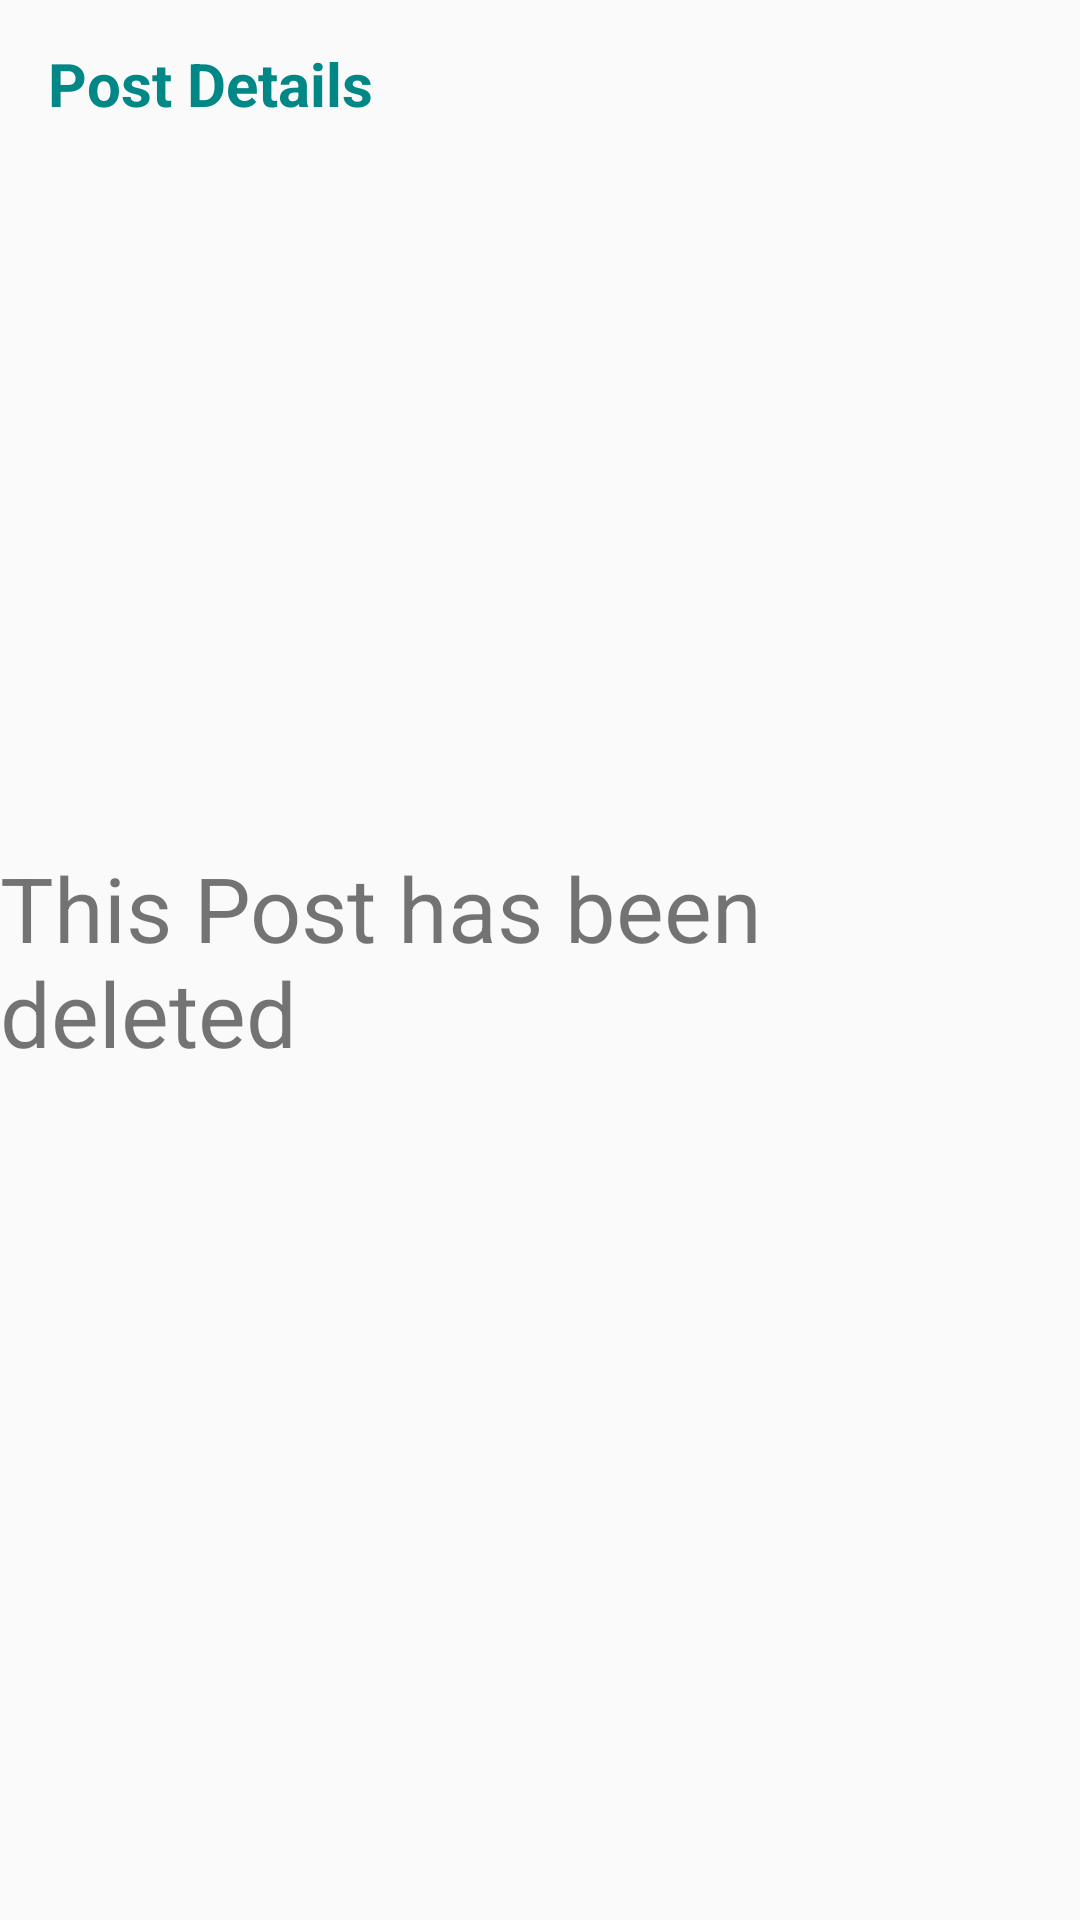

Layout XML and referenced resources for this Android screen:
<!-- AndroidManifest.xml: application theme Theme.SignInFunction -->
<!-- res/layout/activity_post_details.xml -->
<?xml version="1.0" encoding="utf-8"?>
<RelativeLayout xmlns:android="http://schemas.android.com/apk/res/android"
    xmlns:app="http://schemas.android.com/apk/res-auto"
    xmlns:tools="http://schemas.android.com/tools"
    android:layout_width="match_parent"
    android:layout_height="match_parent"
    tools:context=".PostDetailsActivity">

    <com.google.android.material.appbar.AppBarLayout
        android:id="@+id/bar"
        android:layout_width="match_parent"
        android:layout_height="wrap_content"
        android:background="?android:attr/windowBackground">


        <androidx.appcompat.widget.Toolbar
            android:id="@+id/toolbar"
            android:layout_width="match_parent"
            android:layout_height="wrap_content"
            android:background="?android:attr/windowBackground">

            <RelativeLayout
                android:layout_width="match_parent"
                android:layout_height="wrap_content">

                <TextView
                    android:layout_width="wrap_content"
                    android:layout_height="wrap_content"
                    android:text="Post Details"
                    android:textSize="20sp"
                    android:textStyle="bold"
                    android:textColor="@color/teal_700"
                    />

            </RelativeLayout>
        </androidx.appcompat.widget.Toolbar>


    </com.google.android.material.appbar.AppBarLayout>


    <androidx.recyclerview.widget.RecyclerView
        android:id="@+id/recyclerView"
        android:layout_width="match_parent"
        android:layout_height="match_parent"
        android:layout_below="@id/bar"
        android:layout_centerInParent="true" />
    <TextView
        android:id="@+id/noPost"
        android:layout_width="wrap_content"
        android:layout_height="wrap_content"
        android:layout_centerInParent="true"
        android:text="This Post has been deleted"
        android:textSize="30dp" />

</RelativeLayout>
<!-- resources referenced by this layout -->
<resources>
  <color name="teal_700">#FF018786</color>
  <style name="Theme.SignInFunction" parent="Theme.AppCompat.Light.NoActionBar">
  
  
          <item name="colorPrimary">#8696EC</item>
          <item name="colorPrimaryDark">#DCDCDC</item>
          <item name="colorAccent">#03A9F4</item>
  
      </style>
</resources>
